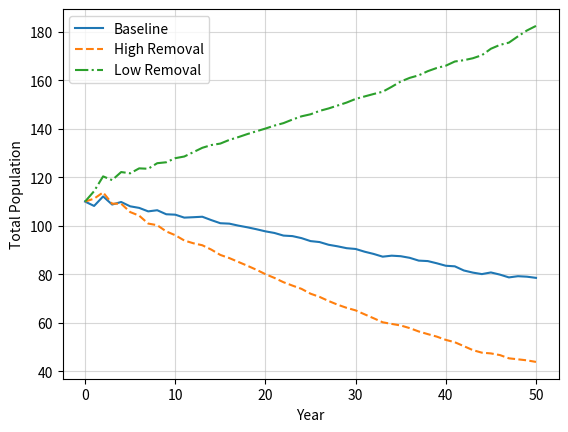

Write Python code to recreate this figure.
import numpy as np
import matplotlib.pyplot as plt
import random

def make_matrix(S_c, S_s, S_a, S_r, tau_sa, tau_ar, L):

    A = np.array([
        [0,   0,                  S_a * tau_ar * L,   0  ],
        [S_c, S_s * (1 - tau_sa), 0,                  0  ],
        [0,   S_s * tau_sa,       S_a * (1 - tau_ar), S_r],
        [0,   0,                  S_a * tau_ar,       0  ]
    ])
    return A

def get_growth_rate(A):

    evals = np.linalg.eigvals(A)
    lam = max(evals.real)

    return lam

# Baseline
base_good = {'S_c': 0.60, 'S_s': 0.75, 'S_a': 0.90, 'S_r': 0.90, 'tau_sa': 0.33, 'tau_ar': 0.90, 'L': 1.10}
base_poor = {'S_c': 0.40, 'S_s': 0.60, 'S_a': 0.85, 'S_r': 0.85, 'tau_sa': 0.25, 'tau_ar': 0.60, 'L': 0.60}
base_food = {'S_c': 0.40, 'S_s': 0.60, 'S_a': 0.85, 'S_r': 0.85, 'tau_sa': 0.25, 'tau_ar': 0.95, 'L': 1.10}

# Low Removal
low_good  = {'S_c': 0.60, 'S_s': 0.75, 'S_a': 0.90, 'S_r': 0.90, 'tau_sa': 0.33, 'tau_ar': 0.95, 'L': 1.15}
low_poor  = {'S_c': 0.45, 'S_s': 0.65, 'S_a': 0.80, 'S_r': 0.80, 'tau_sa': 0.33, 'tau_ar': 0.95, 'L': 1.15}

# High Removal
high_good = {'S_c': 0.60, 'S_s': 0.75, 'S_a': 0.90, 'S_r': 0.90, 'tau_sa': 0.33, 'tau_ar': 0.95, 'L': 1.15}
high_poor = {'S_c': 0.35, 'S_s': 0.60, 'S_a': 0.70, 'S_r': 0.70, 'tau_sa': 0.33, 'tau_ar': 0.95, 'L': 1.15}

A_base_good = make_matrix(**base_good)
A_base_poor = make_matrix(**base_poor)
A_base_food = make_matrix(**base_food)
A_high_good = make_matrix(**high_good)
A_high_poor = make_matrix(**high_poor)
A_low_good  = make_matrix(**low_good)
A_low_poor  = make_matrix(**low_poor)

print(f"Baseline scenario (good): {get_growth_rate(A_base_good):.4f}")
print(f"Baseline scenario (poor): {get_growth_rate(A_base_poor):.4f}")
print(f"High removal scenario (poor): {get_growth_rate(A_high_poor):.4f}")

print("=== Comparison of anthropogenic effects ===")
print(f"Baseline                 : {get_growth_rate(A_base_poor):.4f}")
print(f"Anthropogenic food effect: {get_growth_rate(A_base_food):.4f}")
print(f"Food + removal           : {get_growth_rate(A_high_poor):.4f}")

#=================
# Time evolution simulation
#=================
nsteps = 50
nensemble = 500
p_good = 0.75  

N0 = np.array([20, 30, 30, 30])

Nmean_base = np.zeros(nsteps + 1)
Nmean_high = np.zeros(nsteps + 1)
Nmean_low  = np.zeros(nsteps + 1)
Nmean_base[0] = np.sum(N0)
Nmean_high[0] = np.sum(N0)
Nmean_low[0]  = np.sum(N0)

for i in range(nensemble):

    N_base = N0.copy()
    N_high = N0.copy()
    N_low  = N0.copy()

    for t in range(nsteps):

        p = random.random()
        
        if p < p_good:
            N_base = A_base_good @ N_base
            N_high = A_high_good @ N_high
            N_low  = A_low_good  @ N_low
        else:
            N_base = A_base_poor @ N_base
            N_high = A_high_poor @ N_high
            N_low  = A_low_poor  @ N_low
            
        Nmean_base[t+1] += np.sum(N_base)
        Nmean_high[t+1] += np.sum(N_high)
        Nmean_low[t+1]  += np.sum(N_low)

Nmean_base[1:] /= nensemble
Nmean_high[1:] /= nensemble
Nmean_low[1 :] /= nensemble

plt.plot(Nmean_base, label='Baseline', linestyle='-')
plt.plot(Nmean_high, label='High Removal', linestyle='--')
plt.plot(Nmean_low,  label='Low Removal', linestyle='-.')

plt.xlabel('Year')
plt.ylabel('Total Population')
plt.legend()
plt.grid(True, alpha=0.5)
plt.savefig('fig_stochastic_bear_matrix.png')
plt.show()
